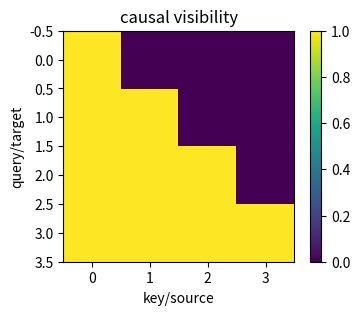
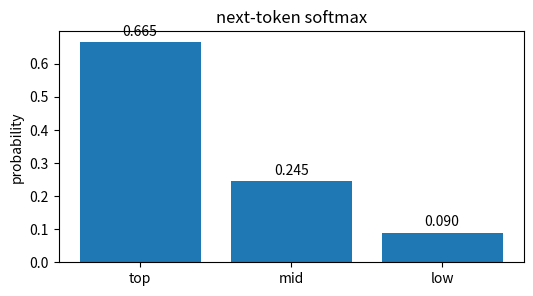
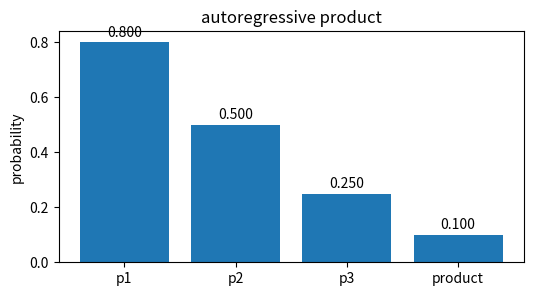
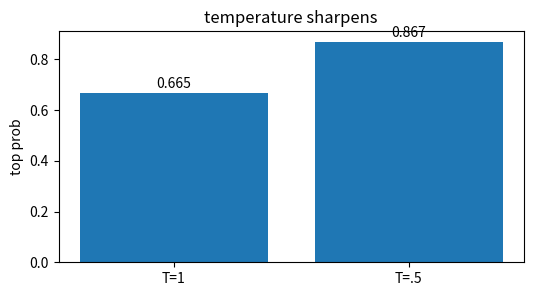
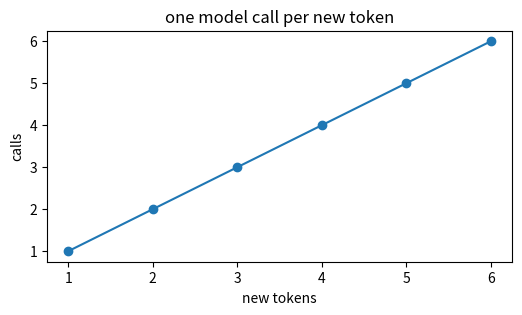

Write Python code to recreate these figures, in order.
import numpy as np, matplotlib.pyplot as plt, math, itertools
np.random.seed(0)
def softmax(x):
    x=np.asarray(x,dtype=float); z=x-x.max(); e=np.exp(z); return e/e.sum()
def sigmoid(x): return 1/(1+math.exp(-x))
def ce(p): return -math.log(float(p))
def kl(p,q):
    p=np.asarray(p,dtype=float); q=np.asarray(q,dtype=float)
    return float(np.sum(p*np.log(p/q)))
print('setup ok')

# causal visibility
M=np.array([[1.0, 0.0, 0.0, 0.0], [1.0, 1.0, 0.0, 0.0], [1.0, 1.0, 1.0, 0.0], [1.0, 1.0, 1.0, 1.0]],dtype=float)
plt.figure(figsize=(4,3)); plt.imshow(M, cmap='viridis'); plt.colorbar(); plt.title('causal visibility'); plt.xlabel('key/source'); plt.ylabel('query/target')
assert M.sum()==10

# next-token softmax
labels=['top', 'mid', 'low']; vals=np.array([0.6652409557748219, 0.24472847105479764, 0.09003057317038046],dtype=float)
plt.figure(figsize=(6,3)); plt.bar(labels, vals); plt.ylabel('probability'); plt.title('next-token softmax')
for i,v in enumerate(vals): plt.text(i, v+0.02*max(1, float(vals.max())), f'{v:.3f}', ha='center')
assert vals[0]>0.66 and abs(vals.sum()-1)<1e-9

# autoregressive product
labels=['p1', 'p2', 'p3', 'product']; vals=np.array([0.8, 0.5, 0.25, 0.1],dtype=float)
plt.figure(figsize=(6,3)); plt.bar(labels, vals); plt.ylabel('probability'); plt.title('autoregressive product')
for i,v in enumerate(vals): plt.text(i, v+0.02*max(1, float(vals.max())), f'{v:.3f}', ha='center')
assert abs(vals[-1]-vals[0]*vals[1]*vals[2])<1e-9

# temperature sharpens
labels=['T=1', 'T=.5']; vals=np.array([0.6652409557748219, 0.8668133321973348],dtype=float)
plt.figure(figsize=(6,3)); plt.bar(labels, vals); plt.ylabel('top prob'); plt.title('temperature sharpens')
for i,v in enumerate(vals): plt.text(i, v+0.02*max(1, float(vals.max())), f'{v:.3f}', ha='center')
assert vals[1]>vals[0]

# one model call per new token
xs=np.array([1, 2, 3, 4, 5, 6],dtype=float); ys=np.array([1, 2, 3, 4, 5, 6],dtype=float)
plt.figure(figsize=(6,3)); plt.plot(xs, ys, '-o'); plt.xlabel('new tokens'); plt.ylabel('calls'); plt.title('one model call per new token')
assert ys[-1]==6
